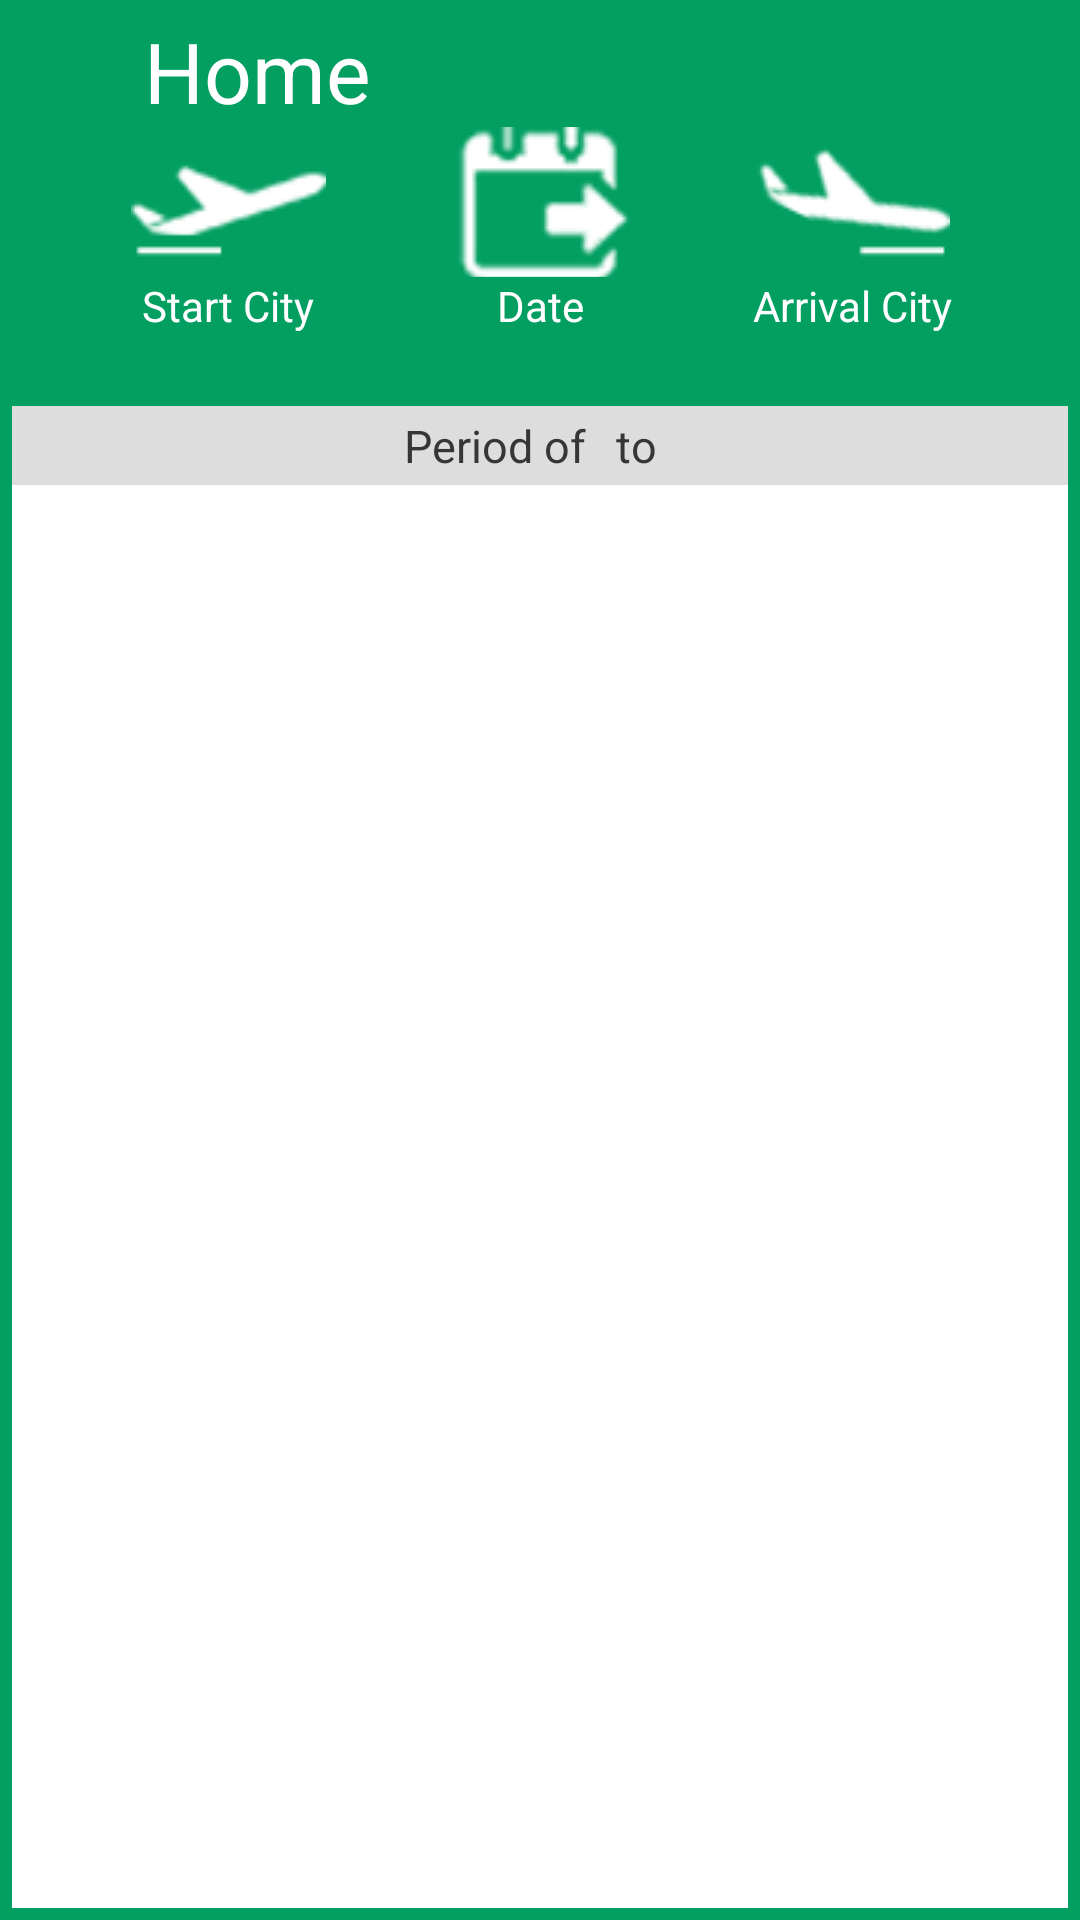

Here is an Android app screen rendered from its layout file. Give the layout XML and the strings, colors and styles it references.
<!-- AndroidManifest.xml: application theme AppTheme -->
<!-- res/layout/fragment_main.xml -->
<LinearLayout
    xmlns:android="http://schemas.android.com/apk/res/android"
    android:orientation="vertical"
    xmlns:tools="http://schemas.android.com/tools"
    android:layout_width="match_parent"
    android:layout_height="match_parent"
    tools:context="com.fredericfagla.android.horaireaircotedivoire.MainActivity.SheduleFragment"
    android:id="@+id/layoutHolder"
    android:background="@drawable/border_without_top">

    

    
        
        
        

    <LinearLayout
        android:id="@+id/topSection"
        android:orientation="vertical"
        android:layout_width="fill_parent"
        android:layout_height="wrap_content"
        android:background="#ff029f61"
        android:paddingBottom="5dp"
        android:paddingLeft="20dp"
        android:paddingRight="20dp"
        android:layout_marginLeft="4dp"
        android:layout_marginRight="4dp"
        android:paddingTop="5dp">

        
        <TextView
            android:layout_width="wrap_content"
            android:layout_height="wrap_content"
            android:textAppearance="?android:attr/textAppearanceLarge"
            android:text="@string/home_activity"
            android:id="@+id/textView2"
            android:textColor="#FFFFFF"
            android:textSize="28sp"
            android:paddingLeft="24dp"
            android:paddingRight="1dp" />

        <LinearLayout
            android:orientation="horizontal"
            android:layout_width="fill_parent"
            android:layout_height="wrap_content">

            
            <ImageButton
                android:layout_width="wrap_content"
                android:layout_height="50dp"
                android:id="@+id/imageButton_startCity"
                android:src="@drawable/ic_action_start"
                android:background="#00000000"
                android:layout_weight="1"
                android:contentDescription="@string/home_start_city" />

            <ImageButton
                android:layout_width="wrap_content"
                android:layout_height="50dp"
                android:id="@+id/imageButton_dateTime"
                android:src="@drawable/ic_action_datetime"
                android:background="#00000000"
                android:layout_weight="1"
                android:contentDescription="@string/home_date"/>

            <ImageButton
                android:layout_width="wrap_content"
                android:layout_height="50dp"
                android:id="@+id/imageButton_endCity"
                android:src="@drawable/ic_action_end"
                android:background="#00000000"
                android:layout_weight="1"
                android:contentDescription="@string/home_end_city"/>
        </LinearLayout>

        <LinearLayout
            android:orientation="horizontal"
            android:layout_width="fill_parent"
            android:layout_height="wrap_content">

            <TextView
                android:layout_width="fill_parent"
                android:layout_height="wrap_content"
                android:text="@string/home_start_city_text"
                android:id="@+id/textView"
                android:textColor="#FFFFFF"
                android:layout_weight="1"
                android:gravity="center_horizontal" />

            <TextView
                android:layout_width="fill_parent"
                android:layout_height="wrap_content"
                android:text="@string/home_date_text"
                android:id="@+id/textView7"
                android:textColor="#FFFFFF"
                android:layout_weight="1"
                android:gravity="center_horizontal" />

            <TextView
                android:layout_width="fill_parent"
                android:layout_height="wrap_content"
                android:text="@string/home_end_city_text"
                android:id="@+id/textView8"
                android:textColor="#FFFFFF"
                android:layout_weight="1"
                android:gravity="center_horizontal" />

        </LinearLayout>

        <LinearLayout
            android:orientation="horizontal"
            android:layout_width="fill_parent"
            android:layout_height="wrap_content" >

            
            <TextView
                android:layout_width="fill_parent"
                android:layout_height="wrap_content"
                android:id="@+id/textView_startCity"
                android:textColor="#FFFFFF"
                android:layout_weight="1"
                android:gravity="center_horizontal" />

            <TextView
                android:layout_width="fill_parent"
                android:layout_height="wrap_content"
                android:text="@string/home_date"
                android:id="@+id/textView_dateTime"
                android:textColor="#FFFFFF"
                android:layout_weight="1"
                android:gravity="center_horizontal" />

            <TextView
                android:layout_width="fill_parent"
                android:layout_height="wrap_content"
                android:id="@+id/textView_endCity"
                android:textColor="#FFFFFF"
                android:layout_weight="1"
                android:gravity="center_horizontal" />
        </LinearLayout>
    </LinearLayout>

    <LinearLayout
        android:id="@+id/middleSection"
        android:orientation="horizontal"
        android:layout_width="fill_parent"
        android:layout_height="wrap_content"
        android:background="#DDDDDD"
        android:layout_marginLeft="4dp"
        android:layout_marginRight="4dp">

        <LinearLayout
            android:orientation="horizontal"
            android:layout_width="fill_parent"
            android:layout_height="wrap_content"
            android:baselineAligned="false"
            android:padding="3dp">
            

            <LinearLayout
                android:orientation="horizontal"
                android:layout_width="0dp"
                android:layout_height="wrap_content"
                android:layout_weight="1"
                android:gravity="center">

                
                <TextView
                    android:layout_width="wrap_content"
                    android:layout_height="wrap_content"
                    android:textAppearance="?android:attr/textAppearanceMedium"
                    android:text="@string/period_of"
                    android:id="@+id/textView9"
                    android:textColor="#363636"
                    android:textSize="15sp" />

                <TextView
                    android:layout_width="wrap_content"
                    android:layout_height="wrap_content"
                    android:textAppearance="?android:attr/textAppearanceMedium"
                    android:text=""
                    android:id="@+id/textView_start_date_period"
                    android:textColor="#363636"
                    android:textSize="15sp"
                    android:paddingLeft="4dp"
                    android:paddingRight="1dp" />

                <TextView
                    android:layout_width="wrap_content"
                    android:layout_height="wrap_content"
                    android:textAppearance="?android:attr/textAppearanceMedium"
                    android:text="@string/period_to"
                    android:id="@+id/textView10"
                    android:textColor="#363636"
                    android:textSize="15sp"
                    android:paddingLeft="5dp"
                    android:paddingRight="1dp" />

                <TextView
                    android:layout_width="wrap_content"
                    android:layout_height="wrap_content"
                    android:textAppearance="?android:attr/textAppearanceMedium"
                    android:text=""
                    android:id="@+id/textView_end_date_period"
                    android:textColor="#363636"
                    android:textSize="15sp"
                    android:paddingLeft="4dp"
                    android:paddingRight="1dp" />
            </LinearLayout>

        </LinearLayout>

    </LinearLayout>

    <LinearLayout
        android:id="@+id/bottomSection"
        android:orientation="vertical"
        android:layout_width="fill_parent"
        android:layout_height="fill_parent"
        android:paddingBottom="20dp"
        android:layout_marginLeft="4dp"
        android:layout_marginRight="4dp">

        <LinearLayout
            android:orientation="horizontal"
            android:layout_width="wrap_content"
            android:layout_height="wrap_content"
            android:background="#ffeeeeee"
            android:id="@+id/synchronizinglinearlayout"
            android:layout_marginLeft="2dp"
            android:layout_gravity="right"
            android:visibility="invisible"
            android:layout_marginRight="1dp">

            <ProgressBar
                style="?android:attr/progressBarStyleSmall"
                android:layout_width="wrap_content"
                android:layout_height="wrap_content"
                android:id="@+id/progressBar"
                android:layout_gravity="center_vertical" />

            <TextView
                android:layout_width="wrap_content"
                android:layout_height="wrap_content"
                android:textAppearance="?android:attr/textAppearanceMedium"
                android:text="@string/home_synchronizing"
                android:id="@+id/textView3"
                android:paddingLeft="7dp"
                android:paddingRight="1dp"
                android:textColor="#363636"
                android:layout_gravity="center_vertical"
                android:textSize="13sp" />

        </LinearLayout>

        
        <ListView
            style="@style/SheduleListStyle"
            android:layout_width="fill_parent"
            android:layout_height="wrap_content"
            android:id="@+id/listview_shedule"
            android:paddingLeft="1dp"
            android:paddingRight="5dp"
            android:choiceMode="singleChoice"
            android:clickable="false"
            android:layout_marginTop="-20dp" />
    </LinearLayout>

</LinearLayout>
<!-- resources referenced by this layout -->
<resources>
  <!-- drawable border_without_top (drawable) -->
  <?xml version="1.0" encoding="utf-8"?>
  <layer-list xmlns:android="http://schemas.android.com/apk/res/android">
  
      <item android:left="0dp" android:right="0dp"  android:top="-10dp" android:bottom="0dp">
      <shape xmlns:android="http://schemas.android.com/apk/res/android">
              <solid android:color="#FFFFFF"/>
              <stroke android:width="4dp" android:color="#FF029F61" />
          </shape>
      </item>
  </layer-list>
  <!-- drawable ic_action_datetime: png bitmap (drawable, 2607 bytes) -->
  <!-- drawable ic_action_end: png bitmap (drawable, 2066 bytes) -->
  <!-- drawable ic_action_start: png bitmap (drawable, 1953 bytes) -->
  <string name="home_activity">Home</string>
  <string name="home_date" />
  <string name="home_date_text">Date</string>
  <string name="home_end_city">Conakry</string>
  <string name="home_end_city_text">Arrival City</string>
  <string name="home_start_city">Abidjan</string>
  <string name="home_start_city_text">Start City</string>
  <string name="home_synchronizing">Synchronizing Data</string>
  <string name="period_of">Period of</string>
  <string name="period_to">to</string>
  <style name="SheduleListStyle">
          
      </style>
  <style name="AppTheme" parent="Theme.AppCompat.Light.DarkActionBar">
          
      </style>
</resources>
